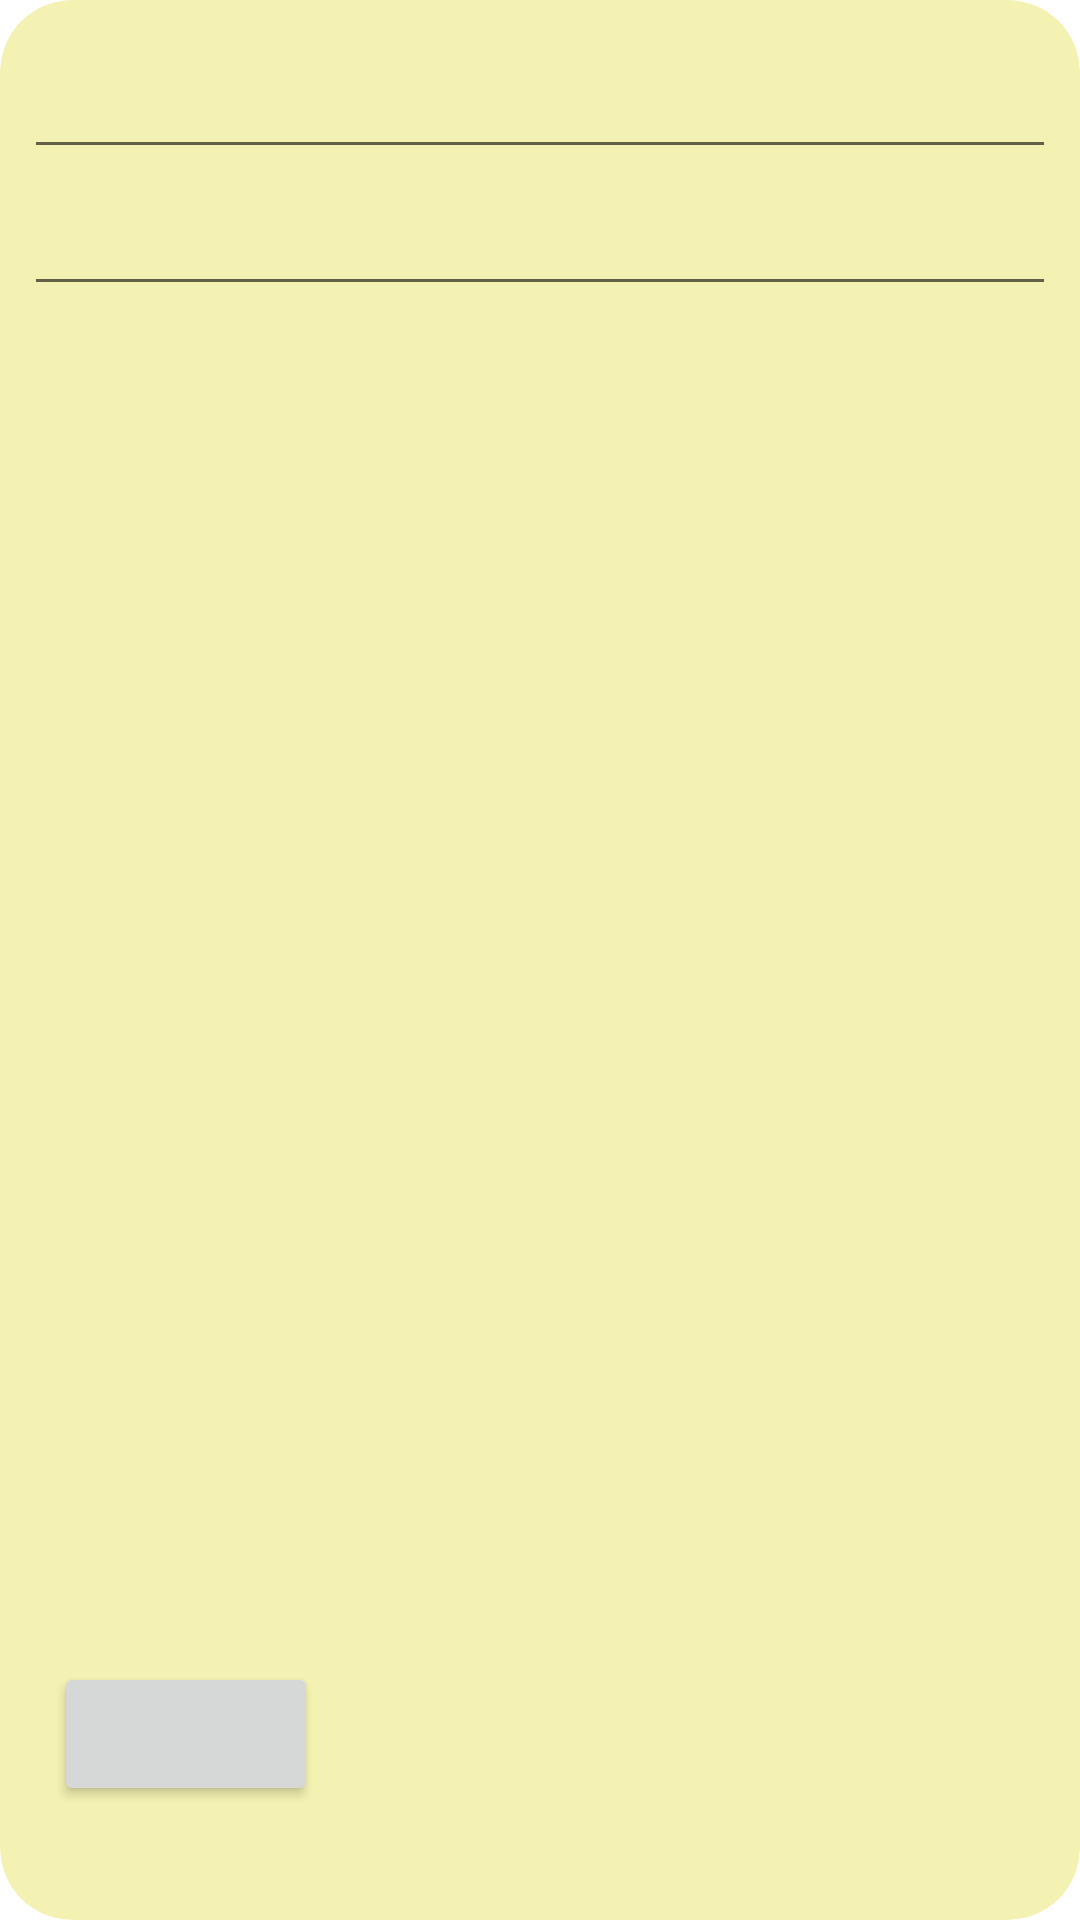

Produce the Android XML layout that renders to this screen, including the resource entries it uses.
<!-- AndroidManifest.xml: application theme Theme.Note_taker_project -->
<!-- res/layout/activity_add_item_note.xml -->
<?xml version="1.0" encoding="utf-8"?>
<androidx.cardview.widget.CardView xmlns:android="http://schemas.android.com/apk/res/android"
    xmlns:app="http://schemas.android.com/apk/res-auto"
    xmlns:tools="http://schemas.android.com/tools"
    android:layout_width="match_parent"
    android:layout_height="@dimen/info_note_card_view_layout_height"
    android:layout_margin="@dimen/info_note_card_view_layout_margin"
    app:cardBackgroundColor="@color/yellow"
    app:cardCornerRadius="@dimen/note_card_view_card_corner_radius"
    app:cardElevation="@dimen/note_card_view_card_elevation"
    app:contentPadding="@dimen/note_card_view_content_padding">

    <androidx.appcompat.widget.LinearLayoutCompat
        android:layout_width="match_parent"
        android:layout_height="match_parent"
        android:orientation="vertical">

        <EditText
            android:id="@+id/add_note_name_textview"
            style="@style/note_name_textview"
            android:layout_width="match_parent"
            android:layout_height="wrap_content"
            tools:text="Название" />

        <EditText
            android:id="@+id/add_note_text_textview"
            style="@style/note_content_textview"
            android:layout_width="match_parent"
            android:layout_height="wrap_content"
            tools:text="Всем привет! Как дела?\n Все хорошо" />

        <androidx.appcompat.widget.LinearLayoutCompat
            android:layout_width="match_parent"
            android:layout_height="match_parent">

            <Button
                android:id="@+id/add_button"
                style="@style/add_button"
                android:layout_width="wrap_content"
                android:layout_height="wrap_content"
                android:layout_gravity="bottom"
                android:layout_margin="@dimen/add_button_layout_margin" />

            <TextView
                android:id="@+id/add_note_date_textview"
                style="@style/note_date_textview"
                android:layout_width="match_parent"
                android:layout_height="wrap_content"
                android:layout_gravity="bottom"
                tools:text="16.12.21" />
        </androidx.appcompat.widget.LinearLayoutCompat>

    </androidx.appcompat.widget.LinearLayoutCompat>

</androidx.cardview.widget.CardView>
<!-- resources referenced by this layout -->
<resources>
  <color name="yellow">#F3F2B2</color>
  <dimen name="add_button_layout_margin">10sp</dimen>
  <dimen name="info_note_card_view_layout_height">700sp</dimen>
  <dimen name="info_note_card_view_layout_margin">8dp</dimen>
  <dimen name="note_card_view_card_corner_radius">24dp</dimen>
  <dimen name="note_card_view_content_padding">8dp</dimen>
  <style name="note_content_textview">
          <item name="android:padding">@dimen/note_content_textview_padding</item>
          <item name="android:textAlignment">viewStart</item>
          <item name="android:textColor">@color/black</item>
          <item name="android:textSize">16sp</item>
      </style>
  <style name="note_date_textview">
          <item name="android:padding">@dimen/note_date_textview_padding</item>
          <item name="android:textAlignment">viewEnd</item>
          <item name="android:textColor">@color/black</item>
          <item name="android:textSize">@dimen/note_date_textview_text_size</item>
      </style>
  <style name="note_name_textview">
          <item name="android:padding">@dimen/note_name_textview_padding</item>
          <item name="android:textColor">@color/black</item>
          <item name="android:textSize">@dimen/note_name_textview_text_size</item>
      </style>
  <style name="Theme.Note_taker_project" parent="Theme.MaterialComponents.DayNight.DarkActionBar">
          
          <item name="colorPrimary">@color/purple_500</item>
          <item name="colorPrimaryVariant">@color/purple_700</item>
          <item name="colorOnPrimary">@color/white</item>
          
          <item name="colorSecondary">@color/teal_200</item>
          <item name="colorSecondaryVariant">@color/teal_700</item>
          <item name="colorOnSecondary">@color/black</item>
          
          <item name="android:statusBarColor" tools:targetApi="l">?attr/colorPrimaryVariant</item>
          
      </style>
  <dimen name="note_content_textview_padding">12dp</dimen>
  <color name="black">#FF000000</color>
  <dimen name="note_date_textview_padding">12sp</dimen>
  <dimen name="note_date_textview_text_size">12sp</dimen>
  <dimen name="note_name_textview_padding">8dp</dimen>
  <dimen name="note_name_textview_text_size">24sp</dimen>
  <color name="purple_500">#FF6200EE</color>
  <color name="purple_700">#FF3700B3</color>
  <color name="white">#FFFFFFFF</color>
  <color name="teal_200">#FF03DAC5</color>
  <color name="teal_700">#FF018786</color>
</resources>
